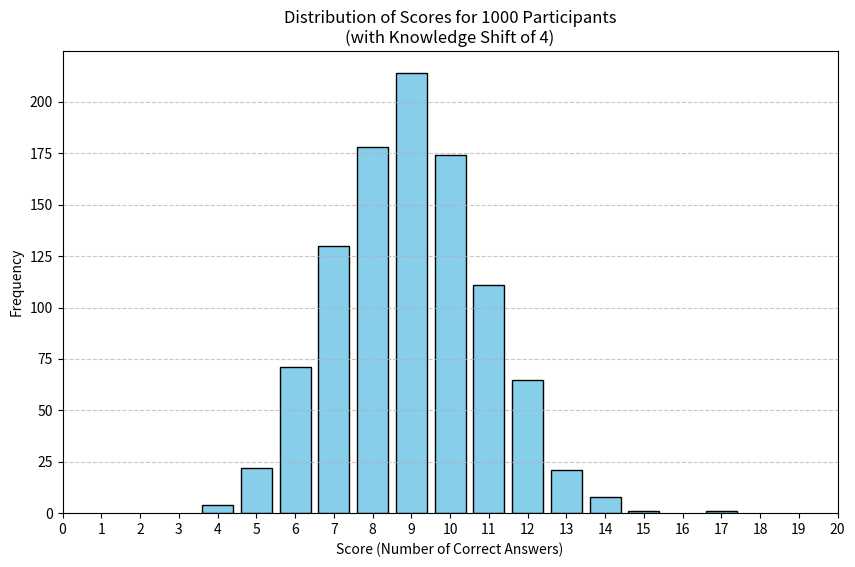

The script that saved this image:
import random
import matplotlib.pyplot as plt
from collections import Counter

class QuizSimulator:
    def __init__(self, num_questions=20, num_options=4, knowledge_shift=0):
        """
        Initializes the QuizSimulator with the number of questions, answer options,
        + knowledge shift to simulate prior knowledge

        :param num_questions: Num of questions in quiz
        :param num_options: Num of possible answers
        :param knowledge_shift: Min num of questions assumed correct due to revision
        """
        self.num_questions = num_questions
        self.num_options = num_options
        self.knowledge_shift = knowledge_shift

    def simulate_participant_score(self):
        """
        Simulates the quiz for a single participant by generating random answers and
        counting the number of correct answers

        :return: The score of the participant, adjusted by knowledge shift
        """
        correct_answers = sum(random.randint(1, self.num_options) == 4 for _ in range(self.num_questions))
        # Apply knowledge shift to represent prior knowledge (e.g., assuming participant knows some answers)
        return min(self.num_questions, correct_answers + self.knowledge_shift)

class GradeDistribution:
    def __init__(self):
        """
        Initializes the GradeDistribution to store scores from multiple participants
        """
        self.scores = []

    def add_score(self, score):
        """
        Appends a participant's score to the list of scores

        :param score: The score of a single participant
        """
        self.scores.append(score)

    def calculate_distribution(self):
        """
        Calculates the frequency distribution of scores

        :return: A dictionary with score as key and frequency as value
        """
        return dict(Counter(self.scores))

class QuizAnalyzer:
    def __init__(self, num_participants=1000, knowledge_shift=0):
        """
        Initializes the QuizAnalyzer, which manages the simulation and analysis of the quiz results

        :param num_participants: Total number of participants taking the quiz
        :param knowledge_shift: The number of questions assumed to be known by participants
        """
        self.num_participants = num_participants
        self.knowledge_shift = knowledge_shift
        self.quiz_simulator = QuizSimulator(knowledge_shift=knowledge_shift)
        self.grade_distribution = GradeDistribution()

    def run_simulation(self):
        """
        Runs the quiz simulation for a defined number of participants and collects scores
        """
        for _ in range(self.num_participants):
            score = self.quiz_simulator.simulate_participant_score()
            self.grade_distribution.add_score(score)

    def plot_distribution(self):
        """
        Plots the distribution of quiz scores
        """
        distribution = self.grade_distribution.calculate_distribution()
        scores, frequencies = zip(*sorted(distribution.items()))

        plt.figure(figsize=(10, 6))
        plt.bar(scores, frequencies, color='skyblue', edgecolor='black')
        plt.xlabel('Score (Number of Correct Answers)')
        plt.ylabel('Frequency')
        plt.title(f'Distribution of Scores for {self.num_participants} Participants\n'
                  f'(with Knowledge Shift of {self.knowledge_shift})')
        plt.xticks(range(0, self.quiz_simulator.num_questions + 1))
        plt.grid(axis='y', linestyle='--', alpha=0.7)
        plt.show()

    def analyze(self):
        """
        Runs the full simulation and generates the distribution graph
        """
        print("* Starting simulation...")
        self.run_simulation()
        print("* Simulation complete. Displaying distribution graph...")
        self.plot_distribution()

if __name__ == "__main__":
    num_participants = 1000
    knowledge_shift = 4     # change for accepted correct questions...

    # simulate and analyze quiz results
    print("Beginning")
    analyzer = QuizAnalyzer(num_participants=num_participants, knowledge_shift=knowledge_shift)
    analyzer.analyze()
